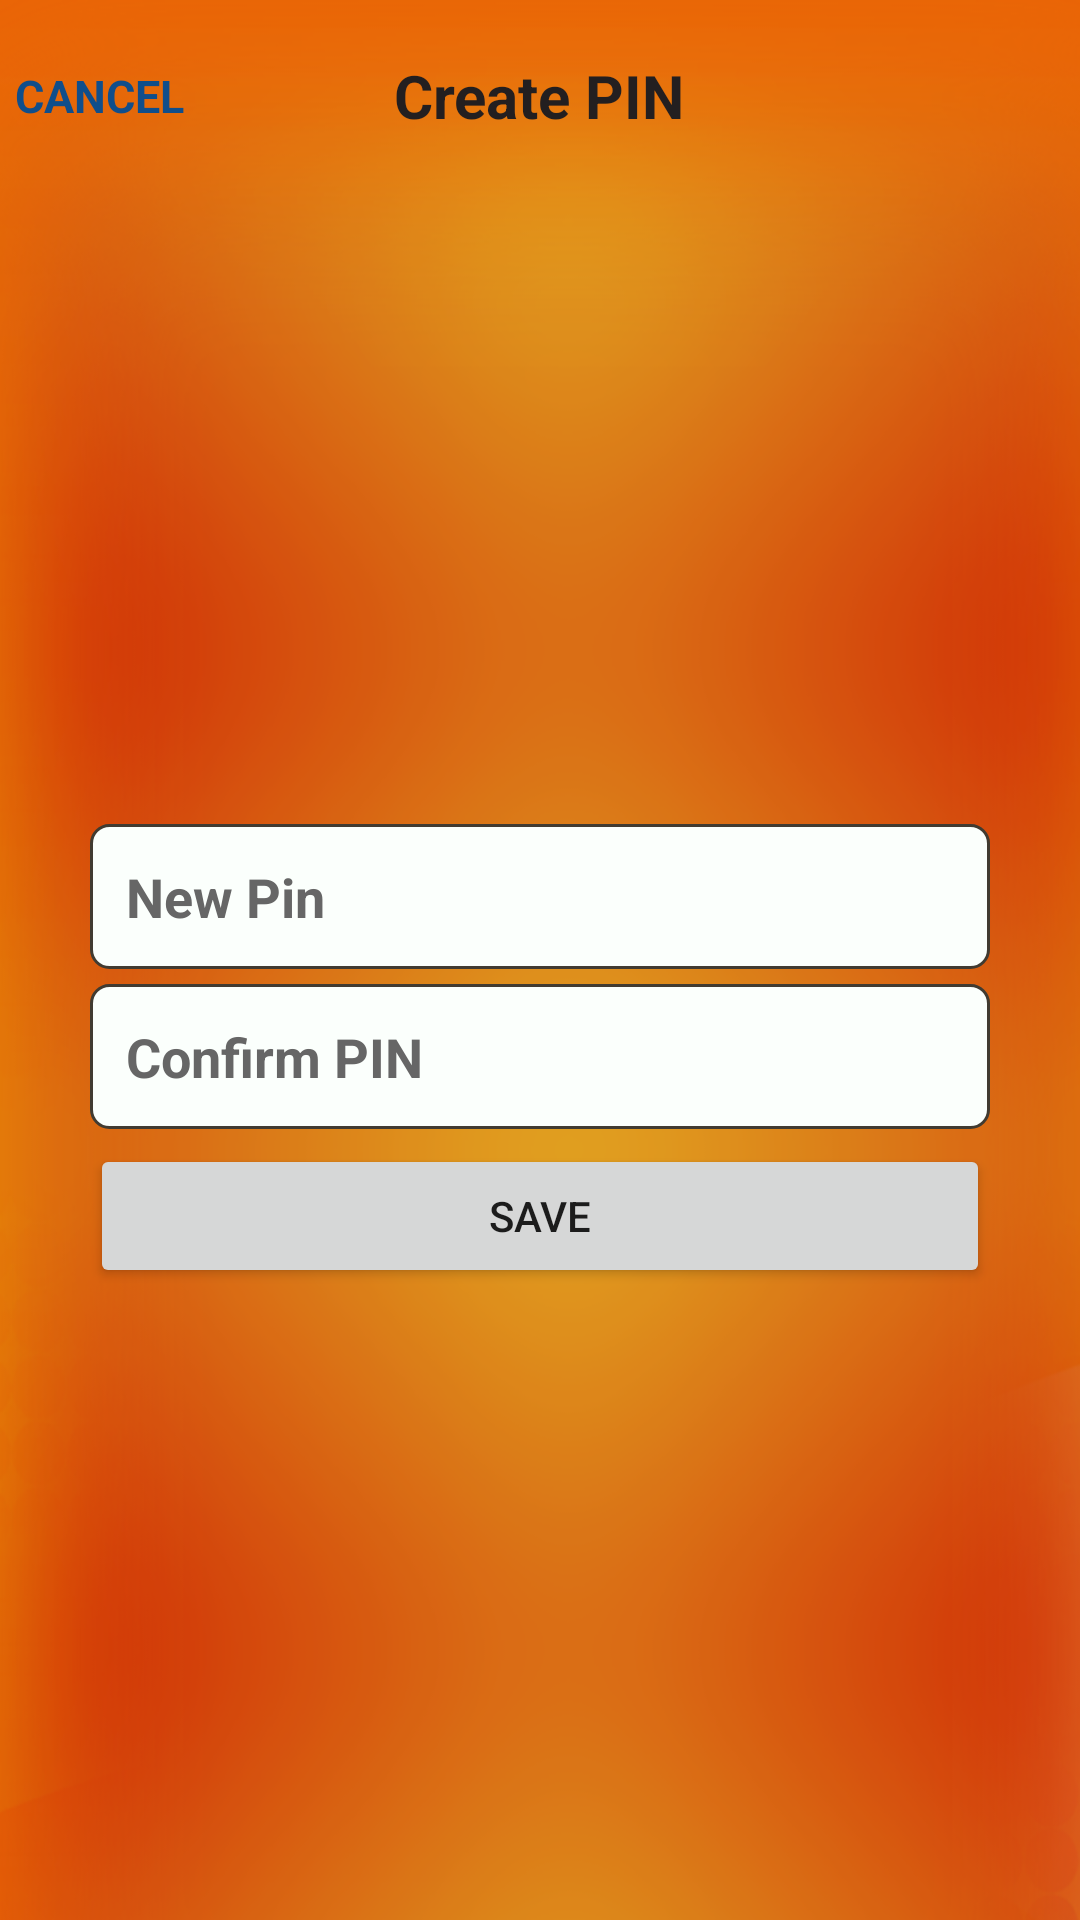

Produce the Android XML layout that renders to this screen, including the resource entries it uses.
<!-- AndroidManifest.xml: application theme AppTheme -->
<!-- res/layout/fragment_creat_pin.xml -->
<?xml version="1.0" encoding="utf-8"?>
<LinearLayout xmlns:android="http://schemas.android.com/apk/res/android"
    android:layout_width="match_parent"
    android:layout_height="match_parent"
    android:background="@drawable/app_background"

    android:orientation="vertical"
    android:weightSum="1">


    <LinearLayout
        android:layout_width="match_parent"
        android:layout_height="0dp"
        android:layout_weight="0.1">

        <RelativeLayout
            android:layout_width="match_parent"
            android:layout_height="match_parent">

            <TextView
                android:id="@+id/fragment_create_pin_tv_cancel"
                android:layout_width="wrap_content"
                android:layout_height="wrap_content"
                android:layout_alignParentLeft="true"
                android:layout_centerInParent="true"
                android:layout_marginLeft="@dimen/margin_left_5dp"
                android:text="@string/cancel"
                android:textColor="@color/colorInckNevyLight"
                android:textSize="@dimen/font_15sp"
                android:textStyle="bold" />

            <TextView
                android:layout_width="wrap_content"
                android:layout_height="wrap_content"
                android:layout_centerInParent="true"
                android:text="@string/fragment_create_pin_tv_title"
                android:textColor="@color/colorBlack"
                android:textSize="@dimen/font_20sp"
                android:textStyle="bold" />


        </RelativeLayout>

    </LinearLayout>

    <LinearLayout
        android:layout_width="match_parent"
        android:layout_height="0dp"
        android:layout_weight="0.9"
        android:gravity="center"
        android:orientation="vertical"
        android:padding="30dp">

        <EditText
            android:id="@+id/fragment_create_pin_et_new_pin"
            style="@style/style_et_login"
            android:layout_width="match_parent"
            android:layout_height="wrap_content"
            android:hint="@string/fragment_create_pin_et_new_pin_hint"
            android:inputType="number"
            android:maxLength="4"

            android:textColor="@color/colorBlack"
            android:textStyle="bold" />

        <EditText
            android:id="@+id/fragment_create_pin_et_confirm_pin"
            style="@style/style_et_login"
            android:layout_width="match_parent"
            android:layout_height="wrap_content"
            android:hint="@string/fragment_create_pin_et_confirm_pin_hint"
            android:inputType="number"
            android:maxLength="4"

            android:textColor="@color/colorBlack"
            android:textStyle="bold" />

        <Button
            android:id="@+id/fragment_create_pin_bn_save"
            android:layout_width="match_parent"
            android:layout_height="wrap_content"

            android:text="@string/fragment_create_pin_btn_save" />


    </LinearLayout>

</LinearLayout>
<!-- resources referenced by this layout -->
<resources>
  <color name="colorBlack">#231F20</color>
  <color name="colorInckNevyLight">#104E8B</color>
  <dimen name="font_15sp">15sp</dimen>
  <dimen name="font_20sp">20sp</dimen>
  <dimen name="margin_left_5dp">5dp</dimen>
  <!-- drawable app_background: png bitmap (drawable-hdpi, 86254 bytes) -->
  <string name="cancel">CANCEL</string>
  <string name="fragment_create_pin_btn_save">Save</string>
  <string name="fragment_create_pin_et_confirm_pin_hint">Confirm PIN</string>
  <string name="fragment_create_pin_et_new_pin_hint">New Pin</string>
  <string name="fragment_create_pin_tv_title">Create PIN</string>
  <style name="style_et_login">
          
          <item name="android:textColor">@color/colorBlack</item>
          <item name="android:textStyle">bold</item>
          <item name="android:textColorHint">@color/color_hint</item>
          <item name="android:layout_marginBottom">@dimen/commenspacing_05</item>
          <item name="android:background">@drawable/drawable_grey_rounded_margin_et</item>
          <item name="android:padding">@dimen/commenspacing_10</item>
          <item name="android:textSize">@dimen/font_18sp</item>
          <item name="android:layout_gravity">center_horizontal</item>
  
      </style>
  <style name="AppTheme" parent="Theme.AppCompat.Light.NoActionBar">
          
          <item name="colorPrimary">@color/colorOrange</item>
          <item name="colorPrimaryDark">@color/colorOrange</item>
          <item name="colorAccent">@color/colorOrange</item>
      </style>
  <color name="color_hint">#666666</color>
  <dimen name="commenspacing_05">5dp</dimen>
  <!-- drawable drawable_grey_rounded_margin_et (drawable) -->
  <?xml version="1.0" encoding="utf-8"?>
  <shape xmlns:android="http://schemas.android.com/apk/res/android"
      android:shape="rectangle">
      <corners android:radius="6dp" />
      <solid android:color="@color/colorWhite" />
      <stroke
          android:width="1dp"
          android:color="@color/colorLightGrey"
          />
  </shape>
  <dimen name="commenspacing_10">12dp</dimen>
  <dimen name="font_18sp">18sp</dimen>
  <color name="colorOrange">#AD390A</color>
  <color name="colorWhite">#FBFFFC</color>
  <color name="colorLightGrey">#413B31</color>
</resources>
